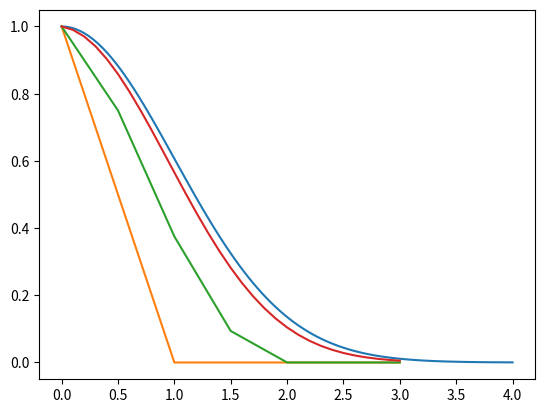

Write the Python code that produced this figure.
#!/usr/bin/env python
# coding: utf-8

# In[6]:


#This Jupyter Notebook serves as an introduction to Python and Solving ODE's Numerically for new research students. 
#For any readers with extensive experience with either, a more rigorous notebook would likely be more useful. 
#Welcome new students! There is quite a lot of work for you to be doing, and no doubt there is a lot that has you a little bit worried. 
#If this document does its job then we should quiet a few of those fears by the end. 
#For this code we will be walking through the very first of the problems found in "The Structure of White Dwarf and Neutron Stars."
# [redacted]
#We will use the Euler Method of Approximation as detailed by that document. 

#When starting to code in Python, it is important to recognize a few things. First, a line that begins with a # is a comment!
#This means that the code will ignore the rest of the line when it runs.
#It is a good idea to leave comments when you feel it is necessary to explain what a code is doing. 

#When beginning a code, you first need to import some libraries. These come with prepackaged code that you can reference and use.
#This allows you to use complicated functions without being required to figure out how to write the code yourself. 
#It is important to do this first so that we can make use of these libraries throughout our code. Python compiles line by line,
#which results in us only being able to reference backwards when we need to do reference other parts of our code. 
import math
import numpy as np
import matplotlib.pyplot as plt

#The reason we imported some code with "as '_____'" written after them will become clearer as we continue. 

#getting Python to output text recquires a simple print command
print("Hello World!")
print("Exercise 1 using Euler's Method")

x = np.linspace(0, 4, 100)
y = np.exp(-1/2*x**2)
plt.plot(x,y)


#In order to create functions in python, we use a "def" command and then give it a name. 
def Eulergraph(input1, input2):
    Xvalues = []
    Yvalues = []
    Y0 = input1
    x = 0
    Yvalues.append(Y0)
    Xvalues.append(x)
    e = input2
    while x < 3:
        x = x+e
        Y = Y0 - e*x*Y0
        Y0 = Y
        Yvalues.append(Y0)
        Xvalues.append(x)
        
    plt.plot(Xvalues, Yvalues)
    

Eulergraph(1,1)

Eulergraph(1,.5)
    
Eulergraph(1,.1)


# In[ ]:




